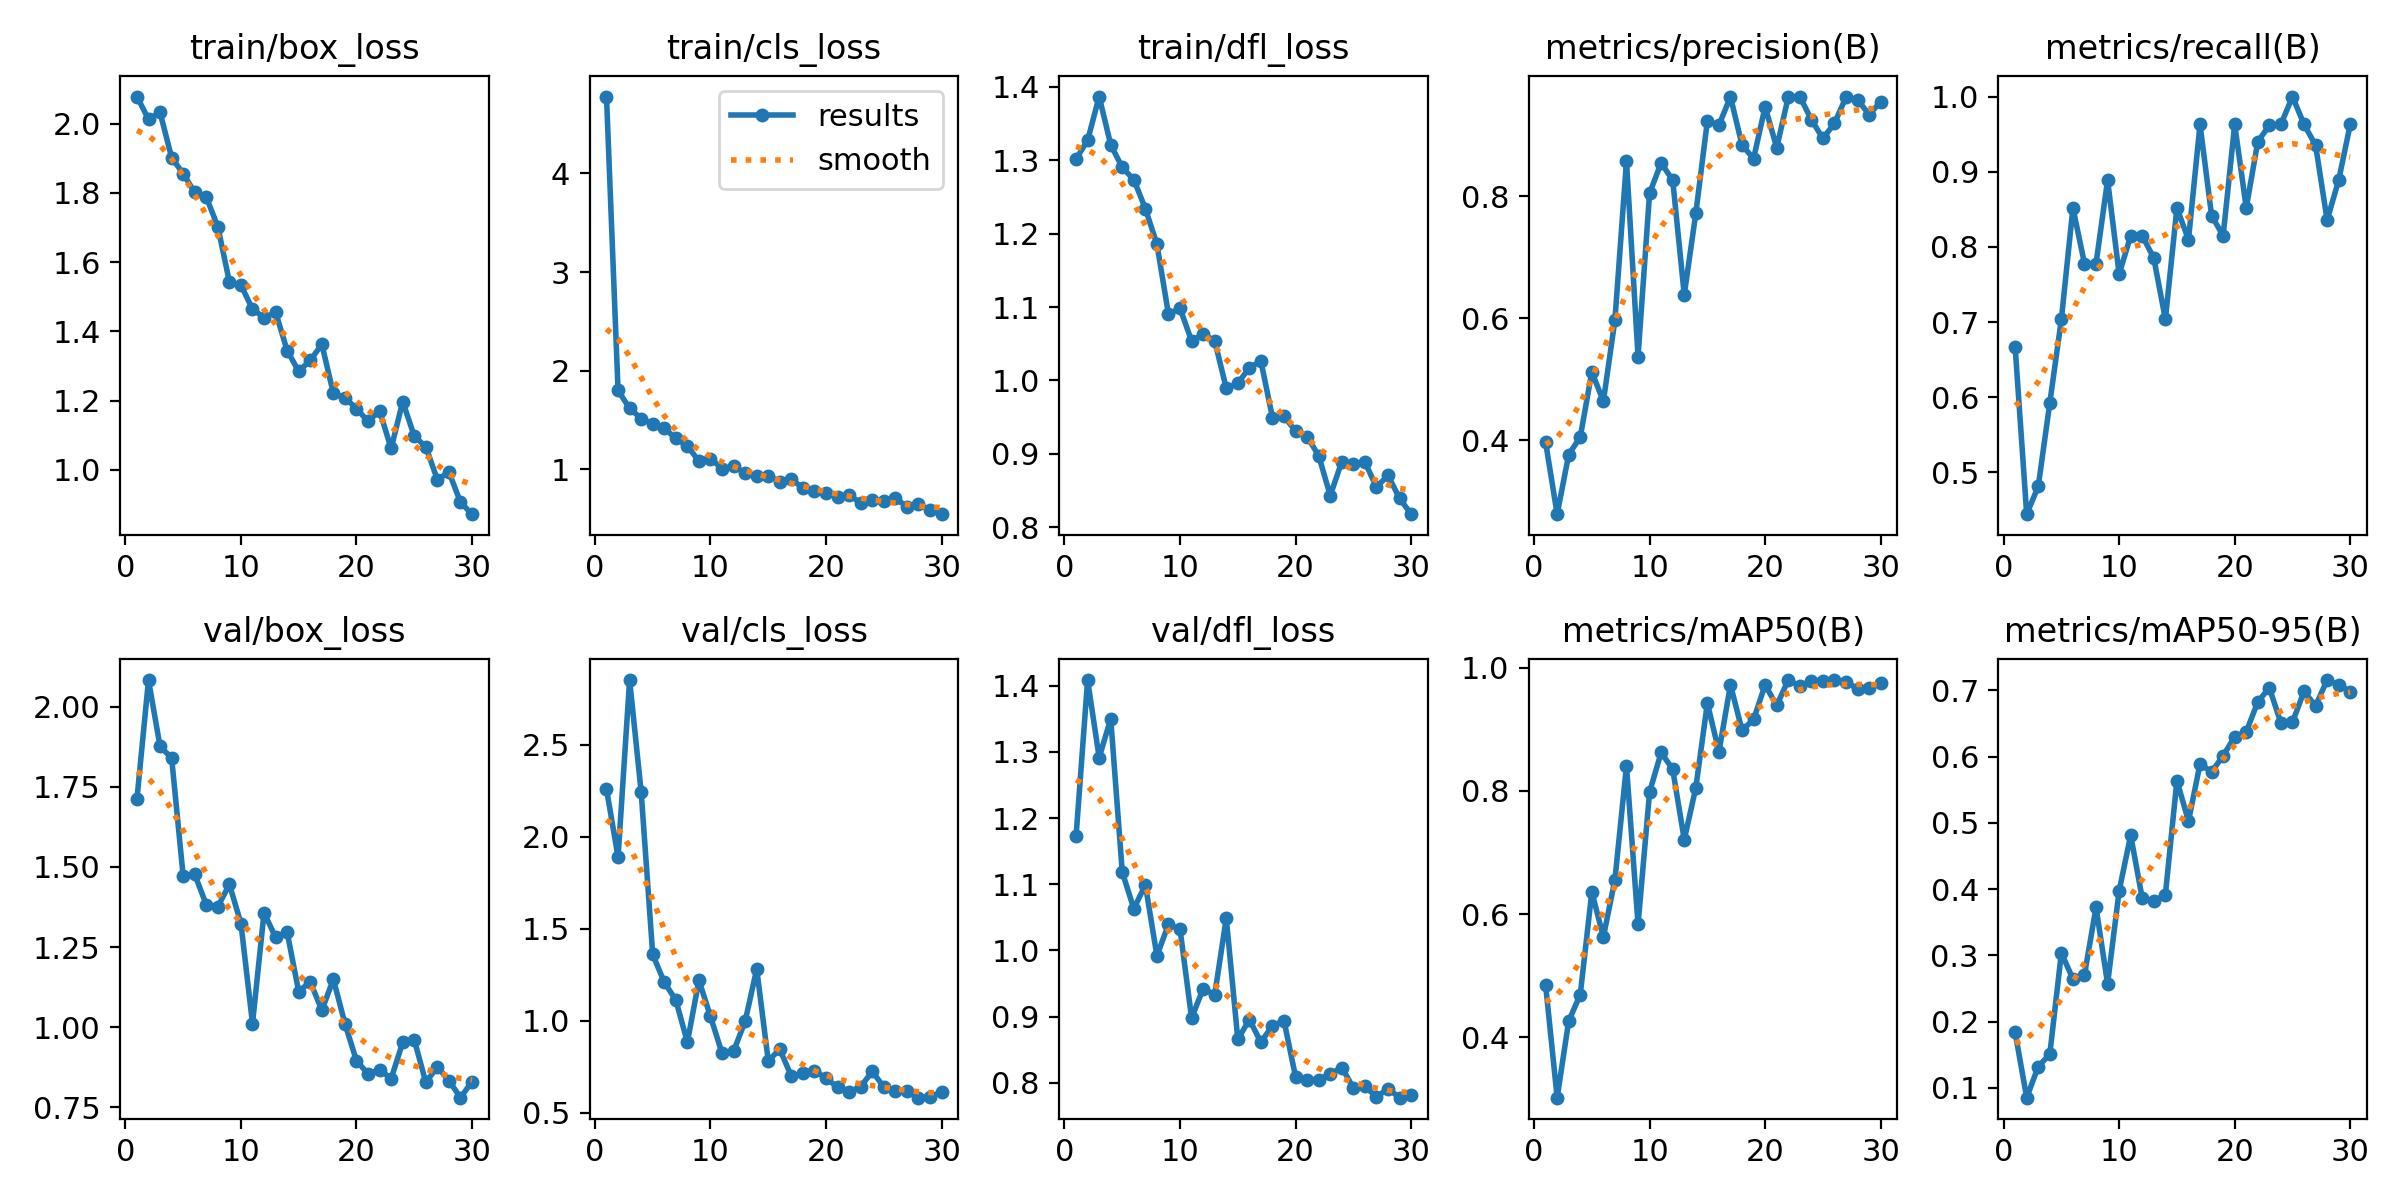

The file beside this chart, header and first rows:
epoch, time, train/box_loss, train/cls_loss, train/dfl_loss, metrics/precision(B), metrics/recall(B), metrics/mAP50(B), metrics/mAP50-95(B), val/box_loss, val/cls_loss, val/dfl_loss, lr/pg0, lr/pg1, lr/pg2
1, 135, 2.079, 4.781, 1.302, 0.3972, 0.6667, 0.4852, 0.1835, 1.712, 2.258, 1.172, 0.0006641, 0.0006641, 0.0006641
2, 251.2, 2.013, 1.799, 1.327, 0.2793, 0.4444, 0.3022, 0.08498, 2.083, 1.888, 1.409, 0.001287, 0.001287, 0.001287
3, 384.1, 2.033, 1.618, 1.387, 0.3769, 0.4815, 0.4267, 0.1321, 1.876, 2.85, 1.291, 0.001866, 0.001866, 0.001866
4, 498.8, 1.902, 1.514, 1.321, 0.4056, 0.5926, 0.4695, 0.1506, 1.84, 2.242, 1.35, 0.001802, 0.001802, 0.001802
5, 615.5, 1.856, 1.46, 1.29, 0.512, 0.7037, 0.6361, 0.3037, 1.472, 1.359, 1.118, 0.001736, 0.001736, 0.001736
6, 736.3, 1.801, 1.415, 1.274, 0.4641, 0.8518, 0.5629, 0.2641, 1.477, 1.208, 1.063, 0.00167, 0.00167, 0.00167
7, 854.5, 1.788, 1.312, 1.234, 0.5973, 0.7778, 0.6561, 0.2704, 1.382, 1.111, 1.099, 0.001604, 0.001604, 0.001604
8, 968.3, 1.703, 1.235, 1.186, 0.8571, 0.7778, 0.8407, 0.3725, 1.376, 0.8822, 0.9917, 0.001538, 0.001538, 0.001538
9, 1072, 1.543, 1.082, 1.09, 0.5373, 0.8889, 0.5832, 0.257, 1.446, 1.218, 1.04, 0.001472, 0.001472, 0.001472
10, 1171, 1.534, 1.108, 1.098, 0.8048, 0.7639, 0.7982, 0.3974, 1.323, 1.022, 1.032, 0.001406, 0.001406, 0.001406
11, 1268, 1.464, 1.007, 1.054, 0.8542, 0.8148, 0.8624, 0.4812, 1.011, 0.8219, 0.8978, 0.00134, 0.00134, 0.00134
12, 1368, 1.44, 1.031, 1.063, 0.826, 0.8148, 0.8351, 0.3859, 1.357, 0.8341, 0.9423, 0.001274, 0.001274, 0.001274
13, 1471, 1.455, 0.9613, 1.054, 0.6384, 0.785, 0.7209, 0.3821, 1.28, 0.996, 0.9329, 0.001208, 0.001208, 0.001208
14, 1571, 1.344, 0.9302, 0.9894, 0.7719, 0.7037, 0.8051, 0.3913, 1.296, 1.28, 1.049, 0.001142, 0.001142, 0.001142
15, 1673, 1.284, 0.9356, 0.9959, 0.9228, 0.8518, 0.9424, 0.5639, 1.111, 0.7808, 0.8655, 0.001076, 0.001076, 0.001076
16, 1774, 1.316, 0.8751, 1.017, 0.9162, 0.8096, 0.8633, 0.5025, 1.142, 0.8438, 0.8956, 0.00101, 0.00101, 0.00101
17, 1873, 1.362, 0.8993, 1.026, 0.9625, 0.963, 0.9722, 0.589, 1.053, 0.6969, 0.8612, 0.000944, 0.000944, 0.000944
18, 1976, 1.221, 0.8087, 0.9493, 0.8833, 0.8416, 0.8983, 0.5768, 1.15, 0.7139, 0.8864, 0.000878, 0.000878, 0.000878
19, 2078, 1.208, 0.7843, 0.951, 0.8614, 0.8148, 0.9159, 0.6015, 1.011, 0.7281, 0.8935, 0.000812, 0.000812, 0.000812
20, 2180, 1.177, 0.7556, 0.9308, 0.9463, 0.963, 0.9721, 0.6297, 0.895, 0.6865, 0.8089, 0.000746, 0.000746, 0.000746
21, 2281, 1.14, 0.7197, 0.9234, 0.8791, 0.8518, 0.9386, 0.6375, 0.8549, 0.6375, 0.8036, 0.00068, 0.00068, 0.00068
22, 2383, 1.17, 0.736, 0.8973, 0.9621, 0.9401, 0.9798, 0.6827, 0.867, 0.6123, 0.8044, 0.000614, 0.000614, 0.000614
23, 2485, 1.061, 0.6599, 0.8431, 0.9629, 0.9616, 0.9702, 0.7039, 0.8398, 0.6406, 0.8135, 0.000548, 0.000548, 0.000548
24, 2585, 1.197, 0.6909, 0.8894, 0.9251, 0.963, 0.9777, 0.6509, 0.9523, 0.7233, 0.8231, 0.000482, 0.000482, 0.000482
25, 2683, 1.097, 0.6738, 0.8855, 0.8943, 1, 0.9778, 0.6521, 0.9603, 0.6388, 0.7922, 0.000416, 0.000416, 0.000416
26, 2784, 1.066, 0.7039, 0.8886, 0.9192, 0.963, 0.9796, 0.6984, 0.8279, 0.618, 0.7944, 0.00035, 0.00035, 0.00035
27, 2885, 0.971, 0.6217, 0.8548, 0.9619, 0.9352, 0.9772, 0.6766, 0.8762, 0.6155, 0.7787, 0.000284, 0.000284, 0.000284
28, 2985, 0.9934, 0.6427, 0.8705, 0.9575, 0.8357, 0.9654, 0.7156, 0.8332, 0.5808, 0.791, 0.000218, 0.000218, 0.000218
29, 3082, 0.9058, 0.588, 0.8392, 0.9335, 0.8889, 0.9669, 0.7087, 0.7801, 0.5842, 0.7775, 0.000152, 0.000152, 0.000152
30, 3183, 0.8715, 0.5442, 0.8177, 0.9542, 0.963, 0.9756, 0.698, 0.8305, 0.613, 0.7808, 8.6e-05, 8.6e-05, 8.6e-05
